Run: headless pygame with SDL's dummy video driver; simulated clock (each Clock.tick advances the game by its frame time, no real sleeping); random seed 0; keys injected as events and as key.get_pressed() state; mouse plan: one left click at the window centre at the start of phase 2, then a move to the lower-right quarter at the start of phase 3.
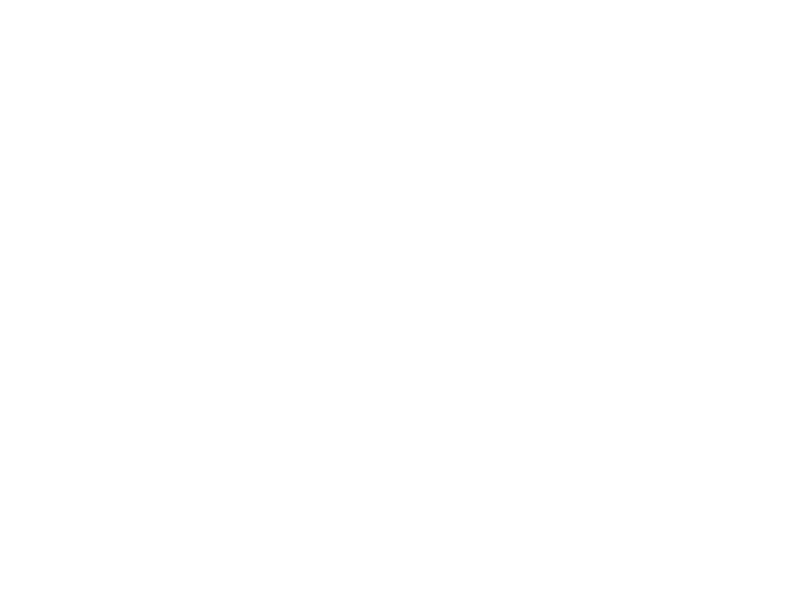
Frame 1 of 4 · flips 1–60 · no input
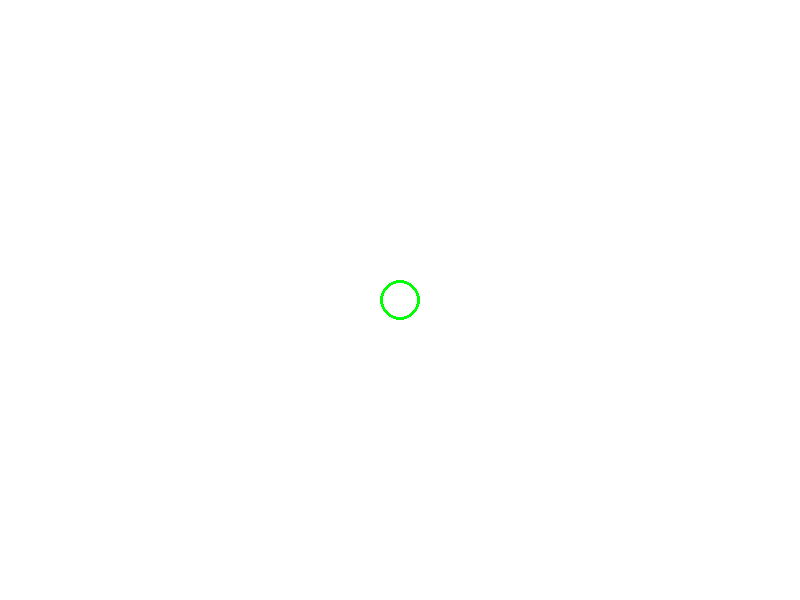
Frame 2 of 4 · flips 61–180 · clicked the window centre · tapped SPACE, RETURN · held RIGHT (→), D
Frame 3 of 4 · flips 181–300 · moved the mouse to the lower-right quarter · held DOWN (↓), S · screen unchanged from frame 2, image omitted
Frame 4 of 4 · flips 301–420 · held LEFT (←), A, UP (↑), W · screen unchanged from frame 3, image omitted

The pygame program that drew these frames:

__author__ = 'Administrator'
import pygame
from pygame.locals import *
from sys import exit
from random import randint

pygame.init()
screen = pygame.display.set_mode((800, 600), 0, 32)
points = []

while True:

    for event in pygame.event.get():
        if event.type == QUIT:
            exit()
        if event.type == MOUSEBUTTONDOWN:
            points.append(event.pos)

    screen.fill((255,255,255))

    #if len(points) >= 3:
        #pygame.draw.polygon(screen, (0, 255,0), points)
    for point in points:
        pygame.draw.circle(screen, (0,255,0),point, 20, 3)

    pygame.display.update()
